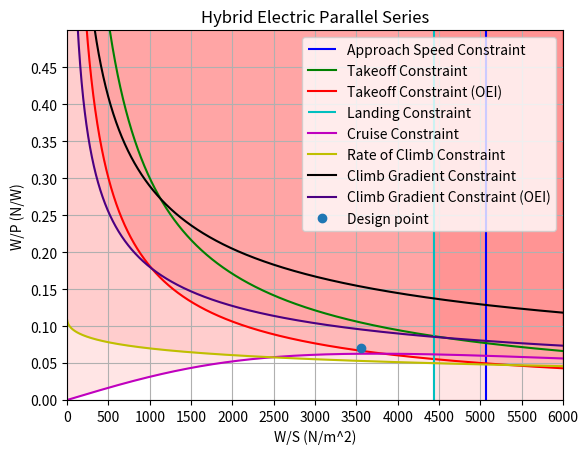

This figure's Python source:
import numpy as np
from matplotlib import pyplot as plt
#Constants
g = 9.80665
lambda_trop = -6.5/1000
R = 287.0528
kts = 0.51444444
ft = 0.3048
lbs = 0.453592
V_cruise =  275 * kts     #kts -> m/s (TAS)
h_cruise = 280*100 * ft     #m
s_takeoff_1524 = 4500 * ft           #Takeoff Distance at 1524 m above mean sea-level (ISA + 10 degree) (m)
s_landing_1524 = (4500 * ft)         #Landing Distance at 1524 m above mean sea-level (ISA + 10 degree) (m)
rho_0= 1.225                    #ISA + 10 ◦C day (kg/m3) ADD TEMPERATURE DEVIATION
rho_1524= 1.01893               #1524m ISA + 10 ◦C day (kg/m3)
rho_1524_rho0 = rho_1524/rho_0
rho_cruise_rho0 = (1 +((lambda_trop* h_cruise)/(288.150))) ** (-1*(g/(R*lambda_trop)+1))
rho_cruise = rho_cruise_rho0 * rho_0
eff_prop = 0.85                 #Change with Literature
PAX = 50
WPAX = 200*lbs*PAX*g                                 #N
WPAXBAGGAGE = 40*lbs*PAX*g                           #N Crew is bagageless
m_payload = (WPAX + WPAXBAGGAGE) / g
W_S = np.arange(1,6000,1)

##Cdo calculations
Psi = 0.0075                    #Parasite drag dependent on the lift coefficient (value based on Roelof reader p.46)
phi = 0.97                      #span efficiency factor (value based on Roelof reader p.46)
A = 12                           #Aspect Ratio (12-14) #Reference to ATR 72
e = 1/(np.pi*A*Psi+(1/phi))
Cfe = 0.0030                     #equivalent skin friction coefficient -> depending on aircraft from empirical estimation
Swet_S = 6.1                     #(6.0-6.2) wetted area ratios -> depending on airframe structure
Cd0 = Cfe * Swet_S
#Aerodynamic Estimations
CL_max = 1.9                       #(1.2-1.8 twin engine) & (1.5-1.9 turboprop) max lift coefficient
CL_to = 2.1                        #Change with Estimate (1.7-2.1)
CL_land = 2.6                      #Change with Estimate (1.9-3.3)
ROC = 4                         #Change with CS25 and literature or Requirement (Rate of Climb)
ROC_V = 0.024#0.0032
ROC_V_OEI = 0.0024                     #Change with CS25 and literature or Requirement (Climb Gradient) ROC/V
V_approach = 141 * 0.514444         #Requirement
V_approach_stall = V_approach /1.23  #CS 25 requirement of V_stall_land = V_approach / 1.23
a = 0.5088
b = 1199.7
beta_V_app_fc = 0.96
beta_s_land_fc = 0.96
beta_cruise_fc  = 0.98
beta_ROC_fc = 0.98
beta_V_app_hc = 0.94
beta_s_land_hc = 0.94
beta_cruise_hc  = 0.97
beta_ROC_hc = 0.97
beta_V_app_ker = 0.91
beta_s_land_ker = 0.91
beta_cruise_ker  = 0.96
beta_ROC_ker = 0.96
beta_cv = 1
beta_s_to = 1
beta_em = 1
C_LFL = 0.45                        #Landing field length coefficient s^2/m
alpha_p_em = 1
CL_2 = (1.13)**2 * CL_to
k_t = 0.85
h2 = 50 * ft
V_s0 = 31
def oswald_efficiency(flap_deflection):
    delta_e = 0.0026 * flap_deflection
    e_new = e + delta_e
    return e_new
def CD_0(flap_deflection, lg):
    delta_CD0 = flap_deflection * (13 * 10**(-4)) + (175 * 10**(-4)) * lg
    CD_0_new = Cd0 + delta_CD0
    return CD_0_new
def Power_lapse(rho,rho_0):
    alpha_p_ice = (rho/rho_0) ** (3/4)
    return alpha_p_ice
def V_approach_constraint(density,V_approach_stall,CL_land,beta):
    W_S = 1/2 * density * V_approach_stall **2 * CL_land * 1/beta
    return W_S
def s_land_constraint(s_land,C_LFL,density,CL_land,beta):
    W_S = (s_land / C_LFL) * (density * CL_land / 2) * 1/beta
    return W_S
def cruise_contraint(eff_prop,alpha_p,Cd0,density,V,W_S,A,e,beta):
    W_P = eff_prop * (alpha_p/beta) *((Cd0*1/2*density*V**3)/(beta*W_S)+ (beta*W_S)/(np.pi*A*e*1/2*density*V))**(-1)
    return W_P
def roc_constraint(eff_prop,alpha_p,ROC,Cd0,density,A,e,W_S,beta,N_e,y):
    if y == 1: #One engine inoperative case
        W_P = ((N_e - 1)/N_e)*eff_prop * (alpha_p/beta) *(ROC + ((4*Cd0**(1/4))/(3*np.pi*A*e)**(3/4) * np.sqrt(beta * W_S * (2/density))))**(-1)
    else:
        W_P = eff_prop * (alpha_p/beta) *(ROC + ((4*Cd0**(1/4))/(3*np.pi*A*e)**(3/4) * np.sqrt(beta * W_S * (2/density))))**(-1)
    return W_P
def climb_gradient_constraint(eff_prop,alpha_p,ROC_V,CD,CL,density,W_S,beta,N_e,y):
    if y == 1:
        W_P = ((N_e - 1) / N_e) * eff_prop * (beta / alpha_p) * (1 / (ROC_V + (CD / CL))) * np.sqrt((density / 2) * ((CL) / (beta * W_S)))
    else:
        W_P = eff_prop * (beta/alpha_p) * (1/(ROC_V + (CD/CL))) * np.sqrt((density/2)*((CL)/(beta*W_S)))
    return W_P
def takeoff_constraint(alpha_p,L_to,density,h_2, k_t,N_e,y):
    if y == 1:
        W_P = alpha_p  * (1.15 * np.sqrt(((N_e) / (N_e-1))*(W_S/(L_to * k_t * density * g * np.pi * A * e))) + ((N_e) / (N_e-1))*(4*h_2/L_to)) **(-1) * np.sqrt((CL_2/W_S) *(density)/2)
    else:
        W_P = alpha_p * ((1.15 * np.sqrt((W_S / (L_to * k_t * density * g * np.pi * A * e)))) + (4 * h_2 / L_to)) ** (-1) * np.sqrt((CL_2 / W_S) * ((density) / 2))
    return W_P

propulsion_type = 4 #1. Hydrogen Combustion, 2.Hydrogen Fuel Cell, 3. Hybrid Series, 4. Hybrid Parallel Series

e_take_off = oswald_efficiency(15)
e_landing = oswald_efficiency(35)
Cd0_take_off = CD_0(15, 1)
Cd0_landing = CD_0(35, 1)
red_CD = 0.9
CD_to_props = (Cd0_take_off + (CL_to**2 /(np.pi * A* e_take_off))) * red_CD
CD_land_props = (Cd0_landing + (CL_land**2 /(np.pi * A* e_landing))) * red_CD
CD_to = Cd0_take_off + (CL_to**2 /(np.pi * A* e_take_off))
CD_land = Cd0_landing + (CL_land**2 /(np.pi * A* e_landing))


if propulsion_type == 1:
    # Approach Constraint
    W_S_approach = V_approach_constraint(rho_1524,V_approach_stall,CL_land,beta_V_app_hc)
    W_S_land = s_land_constraint(s_landing_1524,C_LFL,rho_1524,CL_land,beta_s_land_hc)
    W_P_cruise = cruise_contraint(eff_prop,Power_lapse(rho_cruise,rho_0), Cd0, rho_cruise, V_cruise, W_S, A, e, beta_cruise_hc)
    W_P_ROC = roc_constraint(eff_prop,Power_lapse(rho_cruise,rho_0),ROC,Cd0,rho_1524,A,e,W_S,beta_ROC_hc,2,2)
    #W_P_ROC_OEI = roc_constraint(eff_prop, Power_lapse(rho_1524, rho_0), ROC, Cd0, rho_1524, A, e, W_S, beta_ROC_hc,2,1)
    W_P_CV = climb_gradient_constraint(eff_prop,Power_lapse(rho_1524,rho_0),ROC_V,CD_to,CL_to,rho_1524,W_S,beta_cv,2,2)
    W_P_CV_OEI = climb_gradient_constraint(eff_prop, Power_lapse(rho_1524, rho_0), ROC_V_OEI, CD_to, CL_to, rho_1524, W_S,beta_cv,2,1)
    W_P_TOP = takeoff_constraint(Power_lapse(rho_1524,rho_0),s_takeoff_1524,rho_1524,h2,k_t,2,2)
    W_P_TOP_OEI = takeoff_constraint(Power_lapse(rho_1524, rho_0), s_takeoff_1524, rho_1524, h2, k_t, 2, 1)
elif propulsion_type == 2:
    W_S_approach = V_approach_constraint(rho_1524, V_approach_stall, CL_land, beta_V_app_fc)
    W_S_land = s_land_constraint(s_landing_1524, C_LFL, rho_1524, CL_land, beta_s_land_fc)
    W_P_cruise = cruise_contraint(eff_prop,alpha_p_em, Cd0, rho_cruise, V_cruise, W_S, A, e,beta_cruise_fc)
    W_P_ROC = roc_constraint(eff_prop, alpha_p_em, ROC, Cd0, rho_1524, A, e, W_S, beta_ROC_fc, 2, 2)
    #W_P_ROC_OEI = roc_constraint(eff_prop, alpha_p_em, ROC, Cd0, rho_1524, A, e, W_S, beta_ROC_fc, 2, 1)
    W_P_CV = climb_gradient_constraint(eff_prop, alpha_p_em, ROC_V, CD_to_props, CL_to, rho_1524, W_S,beta_em, 2, 2)
    W_P_CV_OEI = climb_gradient_constraint(eff_prop, alpha_p_em, ROC_V_OEI, CD_to_props, CL_to, rho_1524,W_S, beta_cv, 2, 1)
    W_P_TOP = takeoff_constraint(alpha_p_em, s_takeoff_1524, rho_1524, h2, k_t, 2, 2)
    W_P_TOP_OEI = takeoff_constraint(alpha_p_em, s_takeoff_1524, rho_1524, h2, k_t, 2, 1)
elif propulsion_type == 3:
    W_S_approach = V_approach_constraint(rho_1524, V_approach_stall, CL_land, beta_V_app_ker)
    #W_S_approach_ice = V_approach_constraint(rho_1524, V_approach_stall, CL_land, beta_V_app)
    W_S_land = s_land_constraint(s_landing_1524, C_LFL, rho_1524, CL_land, beta_s_land_ker)
    #W_S_land_ice = s_land_constraint(s_landing_1524, C_LFL, rho_1524, CL_land, beta_s_land)
    W_P_cruise = cruise_contraint(eff_prop,alpha_p_em, Cd0, rho_cruise, V_cruise, W_S, A, e, beta_cruise_ker)
    #W_P_cruise_ice = cruise_contraint(eff_prop,Power_lapse(rho_cruise,rho_0), Cd0, rho_cruise, V_cruise, W_S, A, e, beta_cruise)
    W_P_ROC = roc_constraint(eff_prop, alpha_p_em, ROC, Cd0, rho_1524, A, e, W_S, beta_cruise_ker,2,2)
    #W_P_ROC_OEI = roc_constraint(eff_prop, alpha_p_em, ROC, Cd0, rho_1524, A, e, W_S, beta_em,2,1)
    #W_P_ROC_ice = roc_constraint(eff_prop, Power_lapse(rho_1524, rho_0), ROC, Cd0, rho_1524, A, e, W_S, beta_ROC, 2)
    #W_P_ROC_OEI_ice = roc_constraint(eff_prop, Power_lapse(rho_1524, rho_0), ROC, Cd0, rho_1524, A, e, W_S, beta_ROC, 1)
    W_P_CV = climb_gradient_constraint(eff_prop, alpha_p_em, ROC_V, CD_to_props, CL_to, rho_1524, W_S, beta_em, 2, 2)
    W_P_CV_OEI = climb_gradient_constraint(eff_prop, alpha_p_em, ROC_V_OEI, CD_to_props, CL_to, rho_1524, W_S, beta_em, 2, 1)
    W_P_TOP = takeoff_constraint(alpha_p_em, s_takeoff_1524, rho_1524, h2, k_t, 2, 2)
    W_P_TOP_OEI = takeoff_constraint(alpha_p_em, s_takeoff_1524, rho_1524, h2, k_t, 2, 1)
elif propulsion_type == 4:
    W_S_approach = V_approach_constraint(rho_1524, V_approach_stall, CL_land, beta_V_app_ker)
    W_S_land = s_land_constraint(s_landing_1524, C_LFL, rho_1524, CL_land, beta_s_land_ker)
    W_P_cruise = cruise_contraint(eff_prop, Power_lapse(rho_cruise,rho_0), Cd0, rho_cruise, V_cruise, W_S, A, e, beta_cruise_ker)
    W_P_ROC = roc_constraint(eff_prop, Power_lapse(rho_cruise,rho_0), ROC, Cd0, rho_1524, A, e, W_S, beta_ROC_fc, 2, 2)
    W_P_CV = climb_gradient_constraint(eff_prop, Power_lapse(rho_1524,rho_0), ROC_V, CD_to_props, CL_to, rho_1524, W_S, beta_em, 2, 2)
    W_P_CV_OEI = climb_gradient_constraint(eff_prop, Power_lapse(rho_1524,rho_0), ROC_V_OEI, CD_to_props, CL_to, rho_1524, W_S, beta_em,2, 1)
    W_P_TOP = takeoff_constraint(Power_lapse(rho_1524,rho_0), s_takeoff_1524, rho_1524, h2, k_t, 2, 2)
    W_P_TOP_OEI = takeoff_constraint(Power_lapse(rho_1524,rho_0), s_takeoff_1524, rho_1524, h2, k_t, 2, 1)


'''W_S_approach = rho_0/ 2 * V_s0 **2 * CL_land
W_P_TOP = takeoff_constraint(1,s_takeoff_1524,rho_0,h2,k_t,1,2)
W_S_land = s_land_constraint(s_landing_1524,C_LFL,rho_0,CL_land,beta_em)
W_P_cru = cruise_contraint(eff_prop,1,0.026,1.009,70,W_S,9,0.71,beta_em)
W_P_ROC = roc_constraint(0.8,1,2.0,0.026,1.23,9.0,0.71,W_S,1,1,2)
W_P_CV = climb_gradient_constraint(0.8,1,0.083,0.16,1.5,1.23,W_S,1,1,2)
W_P_TOP = takeoff_constraint(1,750,1.23,50*ft,k_t,1,2)'''
plt.vlines(W_S_approach,0,100,'b',label="Approach Speed Constraint")
plt.plot(W_S,W_P_TOP,'g',label = "Takeoff Constraint")
plt.plot(W_S,W_P_TOP_OEI,'r',label = "Takeoff Constraint (OEI)")
plt.vlines(W_S_land,0,100,'c',label ="Landing Constraint")
plt.plot(W_S,W_P_cruise,'m',label = "Cruise Constraint")
plt.plot(W_S,W_P_ROC,'y',label = "Rate of Climb Constraint")
plt.plot(W_S,W_P_CV,'k',label = "Climb Gradient Constraint")
plt.plot(W_S,W_P_CV_OEI,'indigo',label = "Climb Gradient Constraint (OEI)")
plt.xlim(0,6000)
plt.ylim(0,0.5)
plt.xticks(np.arange(0,6001,500))
plt.yticks(np.arange(0,0.5,0.05))
plt.xlabel("W/S (N/m^2)")
plt.ylabel("W/P (N/W)")
if propulsion_type == 1:
    plt.title("Hydrogen Combustion")
    plt.fill_between(W_S, W_P_TOP_OEI, 1, color="red", alpha=0.1)
    plt.axvspan(4282,6000,color = "red", alpha = 0.1)
    plt.fill_between(W_S, W_P_cruise, 1, color="red", alpha=0.1)
    plt.fill_between(W_S, W_P_CV_OEI, 1, color="red", alpha=0.1)
    plt.fill_between(W_S, W_P_ROC, 1, color="red", alpha=0.1)
    plt.plot(3532,0.0535,'o',label = "Design point")
elif propulsion_type == 2:
    plt.title("Hydrogen Fuel cell")
    plt.title("Hydrogen Combustion")
    plt.fill_between(W_S, W_P_TOP_OEI, 1, color="red", alpha=0.1)
    plt.axvspan(4198, 6000, color="red", alpha=0.1)
    plt.fill_between(W_S, W_P_cruise, 1, color="red", alpha=0.1)
    plt.fill_between(W_S, W_P_CV_OEI, 1, color="red", alpha=0.1)
    plt.fill_between(W_S, W_P_ROC, 1, color="red", alpha=0.1)
    plt.plot(3560, 0.0763, 'o',label = "Design point")
elif propulsion_type == 3:
    plt.title("Hybrid Electric Series")
    plt.fill_between(W_S, W_P_TOP_OEI, 1, color="red", alpha=0.1)
    plt.axvspan(4430, 6000, color="red", alpha=0.1)
    plt.fill_between(W_S, W_P_cruise, 1, color="red", alpha=0.1)
    plt.fill_between(W_S, W_P_CV_OEI, 1, color="red", alpha=0.1)
    plt.fill_between(W_S, W_P_ROC, 1, color="red", alpha=0.1)
    plt.plot(3564, 0.0764, 'o',label = "Design point")
elif propulsion_type ==4:
    plt.title("Hybrid Electric Parallel Series")
    plt.fill_between(W_S, W_P_TOP_OEI, 1, color="red", alpha=0.1)
    plt.axvspan(4430, 6000, color="red", alpha=0.1)
    plt.fill_between(W_S, W_P_cruise, 1, color="red", alpha=0.1)
    plt.fill_between(W_S, W_P_CV_OEI, 1, color="red", alpha=0.1)
    plt.fill_between(W_S, W_P_ROC, 1, color="red", alpha=0.1)
    plt.plot(3554, 0.07, 'o',label = "Design point")
plt.legend(loc = "upper right")
plt.grid()
plt.show()

print("Hydrogen Combustion W/S = 3552")
print("Hydrogen Combustion W/P =  0.0535")
print("Fuel Cell W/S = 3560")
print("Fuel Cell W/P = 0.0763 ")
print("Hybrid Series W/S = 3564")
print("Hybrid Series W/P =  0.0764")
print("Hybrid Parallel Series W/S = 3554")
print("Hybrid Parallel Series W/P = 0.07")
